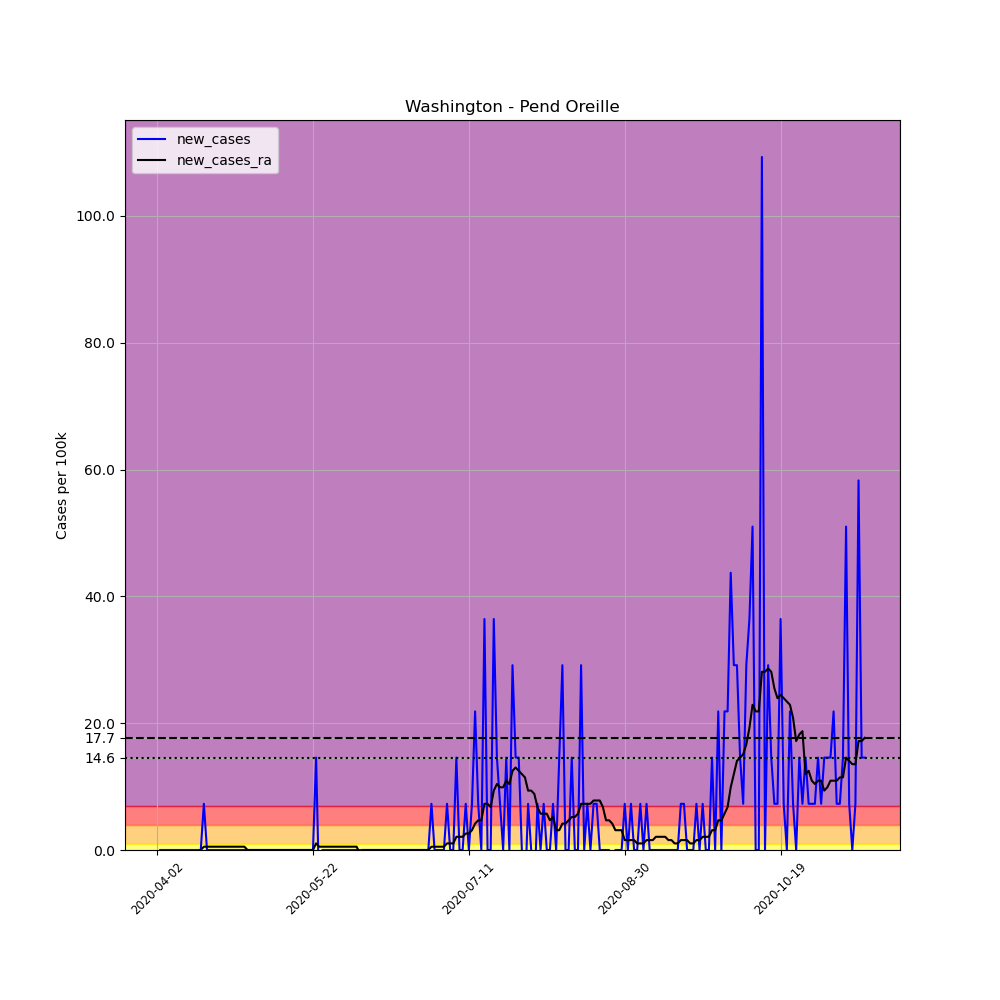

The file beside this chart, header and first rows:
, date, county, state, fips, cases, deaths, COUNTY, STNAME, CTYNAME, POPESTIMATE2019, per_100k, new_cases, new_cases_ra
540050, 2020-04-02, Pend Oreille, Washington, 53051, 1, 0, 51, Washington, Pend Oreille, 13724, 7.287, , 
540051, 2020-04-03, Pend Oreille, Washington, 53051, 1, 0, 51, Washington, Pend Oreille, 13724, 7.287, 0.0, 
540052, 2020-04-04, Pend Oreille, Washington, 53051, 1, 0, 51, Washington, Pend Oreille, 13724, 7.287, 0.0, 
540053, 2020-04-05, Pend Oreille, Washington, 53051, 1, 0, 51, Washington, Pend Oreille, 13724, 7.287, 0.0, 
540054, 2020-04-06, Pend Oreille, Washington, 53051, 1, 0, 51, Washington, Pend Oreille, 13724, 7.287, 0.0, 
540055, 2020-04-07, Pend Oreille, Washington, 53051, 1, 0, 51, Washington, Pend Oreille, 13724, 7.287, 0.0, 
540056, 2020-04-08, Pend Oreille, Washington, 53051, 1, 0, 51, Washington, Pend Oreille, 13724, 7.287, 0.0, 
540057, 2020-04-09, Pend Oreille, Washington, 53051, 1, 0, 51, Washington, Pend Oreille, 13724, 7.287, 0.0, 
540058, 2020-04-10, Pend Oreille, Washington, 53051, 1, 0, 51, Washington, Pend Oreille, 13724, 7.287, 0.0, 
540059, 2020-04-11, Pend Oreille, Washington, 53051, 1, 0, 51, Washington, Pend Oreille, 13724, 7.287, 0.0, 
540060, 2020-04-12, Pend Oreille, Washington, 53051, 1, 0, 51, Washington, Pend Oreille, 13724, 7.287, 0.0, 
540061, 2020-04-13, Pend Oreille, Washington, 53051, 1, 0, 51, Washington, Pend Oreille, 13724, 7.287, 0.0, 
540062, 2020-04-14, Pend Oreille, Washington, 53051, 1, 0, 51, Washington, Pend Oreille, 13724, 7.287, 0.0, 
540063, 2020-04-15, Pend Oreille, Washington, 53051, 1, 0, 51, Washington, Pend Oreille, 13724, 7.287, 0.0, 
540064, 2020-04-16, Pend Oreille, Washington, 53051, 1, 0, 51, Washington, Pend Oreille, 13724, 7.287, 0.0, 0.0
540065, 2020-04-17, Pend Oreille, Washington, 53051, 2, 0, 51, Washington, Pend Oreille, 13724, 14.57, 7.287, 0.5205
540066, 2020-04-18, Pend Oreille, Washington, 53051, 2, 0, 51, Washington, Pend Oreille, 13724, 14.57, 0.0, 0.5205
540067, 2020-04-19, Pend Oreille, Washington, 53051, 2, 0, 51, Washington, Pend Oreille, 13724, 14.57, 0.0, 0.5205
540068, 2020-04-20, Pend Oreille, Washington, 53051, 2, 0, 51, Washington, Pend Oreille, 13724, 14.57, 0.0, 0.5205
540069, 2020-04-21, Pend Oreille, Washington, 53051, 2, 0, 51, Washington, Pend Oreille, 13724, 14.57, 0.0, 0.5205
540070, 2020-04-22, Pend Oreille, Washington, 53051, 2, 0, 51, Washington, Pend Oreille, 13724, 14.57, 0.0, 0.5205
540071, 2020-04-23, Pend Oreille, Washington, 53051, 2, 0, 51, Washington, Pend Oreille, 13724, 14.57, 0.0, 0.5205
540072, 2020-04-24, Pend Oreille, Washington, 53051, 2, 0, 51, Washington, Pend Oreille, 13724, 14.57, 0.0, 0.5205
540073, 2020-04-25, Pend Oreille, Washington, 53051, 2, 0, 51, Washington, Pend Oreille, 13724, 14.57, 0.0, 0.5205
540074, 2020-04-26, Pend Oreille, Washington, 53051, 2, 0, 51, Washington, Pend Oreille, 13724, 14.57, 0.0, 0.5205
540075, 2020-04-27, Pend Oreille, Washington, 53051, 2, 0, 51, Washington, Pend Oreille, 13724, 14.57, 0.0, 0.5205
540076, 2020-04-28, Pend Oreille, Washington, 53051, 2, 0, 51, Washington, Pend Oreille, 13724, 14.57, 0.0, 0.5205
540077, 2020-04-29, Pend Oreille, Washington, 53051, 2, 0, 51, Washington, Pend Oreille, 13724, 14.57, 0.0, 0.5205
540078, 2020-04-30, Pend Oreille, Washington, 53051, 2, 0, 51, Washington, Pend Oreille, 13724, 14.57, 0.0, 0.5205
540079, 2020-05-01, Pend Oreille, Washington, 53051, 2, 0, 51, Washington, Pend Oreille, 13724, 14.57, 0.0, 0.0
540080, 2020-05-02, Pend Oreille, Washington, 53051, 2, 0, 51, Washington, Pend Oreille, 13724, 14.57, 0.0, 0.0
540081, 2020-05-03, Pend Oreille, Washington, 53051, 2, 0, 51, Washington, Pend Oreille, 13724, 14.57, 0.0, 0.0
540082, 2020-05-04, Pend Oreille, Washington, 53051, 2, 0, 51, Washington, Pend Oreille, 13724, 14.57, 0.0, 0.0
540083, 2020-05-05, Pend Oreille, Washington, 53051, 2, 0, 51, Washington, Pend Oreille, 13724, 14.57, 0.0, 0.0
540084, 2020-05-06, Pend Oreille, Washington, 53051, 2, 0, 51, Washington, Pend Oreille, 13724, 14.57, 0.0, 0.0
540085, 2020-05-07, Pend Oreille, Washington, 53051, 2, 0, 51, Washington, Pend Oreille, 13724, 14.57, 0.0, 0.0
540086, 2020-05-08, Pend Oreille, Washington, 53051, 2, 0, 51, Washington, Pend Oreille, 13724, 14.57, 0.0, 0.0
540087, 2020-05-09, Pend Oreille, Washington, 53051, 2, 0, 51, Washington, Pend Oreille, 13724, 14.57, 0.0, 0.0
540088, 2020-05-10, Pend Oreille, Washington, 53051, 2, 0, 51, Washington, Pend Oreille, 13724, 14.57, 0.0, 0.0
540089, 2020-05-11, Pend Oreille, Washington, 53051, 2, 0, 51, Washington, Pend Oreille, 13724, 14.57, 0.0, 0.0
540090, 2020-05-12, Pend Oreille, Washington, 53051, 2, 0, 51, Washington, Pend Oreille, 13724, 14.57, 0.0, 0.0
540091, 2020-05-13, Pend Oreille, Washington, 53051, 2, 0, 51, Washington, Pend Oreille, 13724, 14.57, 0.0, 0.0
540092, 2020-05-14, Pend Oreille, Washington, 53051, 2, 0, 51, Washington, Pend Oreille, 13724, 14.57, 0.0, 0.0
540093, 2020-05-15, Pend Oreille, Washington, 53051, 2, 0, 51, Washington, Pend Oreille, 13724, 14.57, 0.0, 0.0
540094, 2020-05-16, Pend Oreille, Washington, 53051, 2, 0, 51, Washington, Pend Oreille, 13724, 14.57, 0.0, 0.0
540095, 2020-05-17, Pend Oreille, Washington, 53051, 2, 0, 51, Washington, Pend Oreille, 13724, 14.57, 0.0, 0.0
540096, 2020-05-18, Pend Oreille, Washington, 53051, 2, 0, 51, Washington, Pend Oreille, 13724, 14.57, 0.0, 0.0
540097, 2020-05-19, Pend Oreille, Washington, 53051, 2, 0, 51, Washington, Pend Oreille, 13724, 14.57, 0.0, 0.0
540098, 2020-05-20, Pend Oreille, Washington, 53051, 2, 0, 51, Washington, Pend Oreille, 13724, 14.57, 0.0, 0.0
540099, 2020-05-21, Pend Oreille, Washington, 53051, 2, 0, 51, Washington, Pend Oreille, 13724, 14.57, 0.0, 0.0
540100, 2020-05-22, Pend Oreille, Washington, 53051, 2, 0, 51, Washington, Pend Oreille, 13724, 14.57, 0.0, 0.0
540101, 2020-05-23, Pend Oreille, Washington, 53051, 4, 0, 51, Washington, Pend Oreille, 13724, 29.15, 14.57, 1.041
540102, 2020-05-24, Pend Oreille, Washington, 53051, 3, 0, 51, Washington, Pend Oreille, 13724, 21.86, -7.287, 0.5205
540103, 2020-05-25, Pend Oreille, Washington, 53051, 3, 0, 51, Washington, Pend Oreille, 13724, 21.86, 0.0, 0.5205
540104, 2020-05-26, Pend Oreille, Washington, 53051, 3, 0, 51, Washington, Pend Oreille, 13724, 21.86, 0.0, 0.5205
540105, 2020-05-27, Pend Oreille, Washington, 53051, 3, 0, 51, Washington, Pend Oreille, 13724, 21.86, 0.0, 0.5205
540106, 2020-05-28, Pend Oreille, Washington, 53051, 3, 0, 51, Washington, Pend Oreille, 13724, 21.86, 0.0, 0.5205
540107, 2020-05-29, Pend Oreille, Washington, 53051, 3, 0, 51, Washington, Pend Oreille, 13724, 21.86, 0.0, 0.5205
540108, 2020-05-30, Pend Oreille, Washington, 53051, 3, 0, 51, Washington, Pend Oreille, 13724, 21.86, 0.0, 0.5205
540109, 2020-05-31, Pend Oreille, Washington, 53051, 3, 0, 51, Washington, Pend Oreille, 13724, 21.86, 0.0, 0.5205
... 168 more rows
